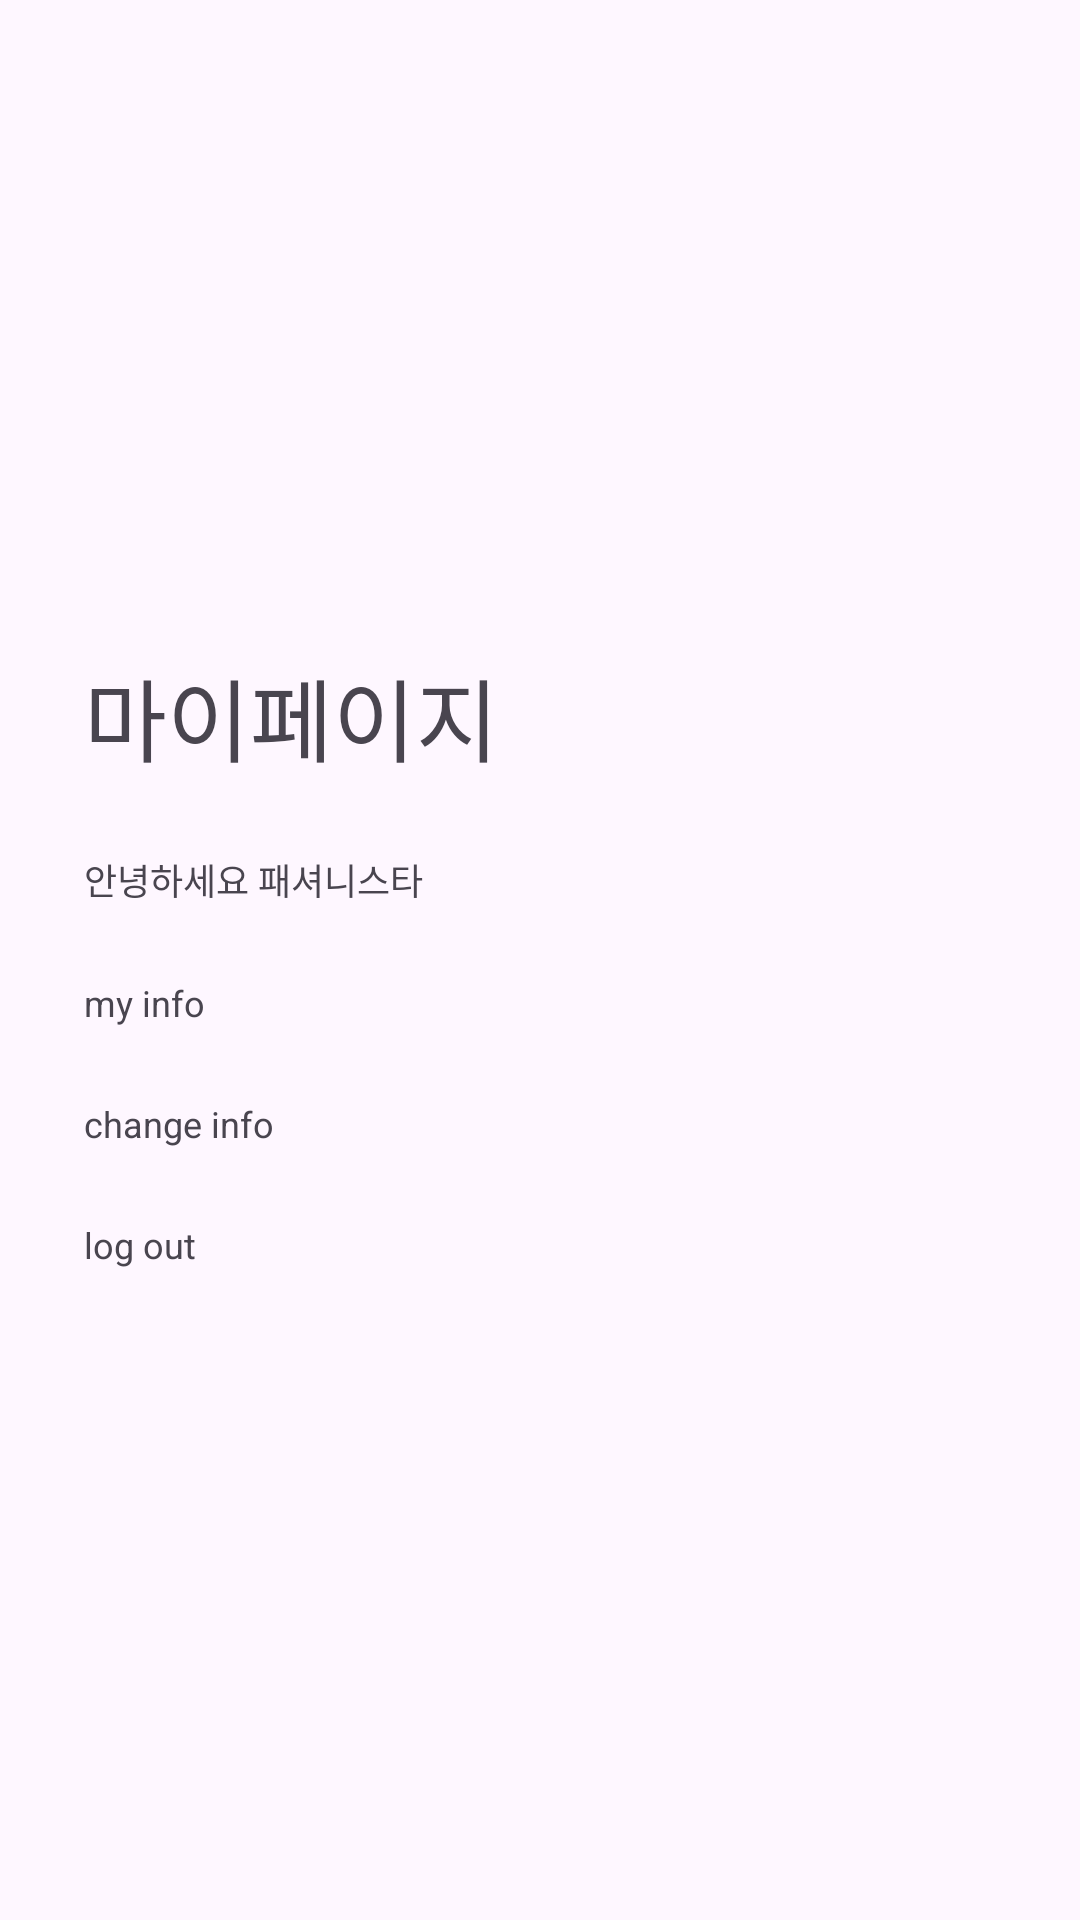

Write the Android layout XML for this screen, with the resource values it uses.
<!-- AndroidManifest.xml: application theme Theme.Rainbow_magazine -->
<!-- res/layout/fragment_my.xml -->
<?xml version="1.0" encoding="utf-8"?>
<FrameLayout xmlns:android="http://schemas.android.com/apk/res/android"
    xmlns:tools="http://schemas.android.com/tools"
    android:layout_width="match_parent"
    android:layout_height="match_parent"
    tools:context=".Fragment_My">

    
    <LinearLayout
        android:layout_width="match_parent"
        android:layout_height="wrap_content"
        android:orientation="vertical"
        android:gravity=""
        android:layout_gravity="center"
        android:paddingLeft="16dp"
        android:paddingRight="16dp">

        <TextView
            android:layout_width="wrap_content"
            android:layout_height="wrap_content"
            android:text="마이페이지"
            android:textSize="30sp"
            android:padding="12dp" />

        <TextView
            android:id="@+id/mypage_hello"
            android:layout_width="wrap_content"
            android:layout_height="wrap_content"
            android:padding="12dp"
            android:text="안녕하세요 패셔니스타"
            android:textSize="12sp" />

        <TextView
            android:id="@+id/mypage_infomation"
            android:layout_width="wrap_content"
            android:layout_height="wrap_content"
            android:padding="12dp"
            android:text="my info"
            android:textSize="12sp" />


        <TextView
            android:id="@+id/mypage_change"
            android:layout_width="wrap_content"
            android:layout_height="wrap_content"
            android:text="change info"
            android:textSize="12sp"
            android:padding="12dp" />

        <TextView
            android:id="@+id/mypage_logout"
            android:layout_width="wrap_content"
            android:layout_height="wrap_content"
            android:text="log out"
            android:textSize="12sp"
            android:padding="12dp" />


    </LinearLayout>
</FrameLayout>
<!-- resources referenced by this layout -->
<resources>
  <style name="Theme.Rainbow_magazine" parent="Base.Theme.Rainbow_magazine" />
  <style name="Base.Theme.Rainbow_magazine" parent="Theme.Material3.DayNight.NoActionBar">
          
          
      </style>
</resources>
